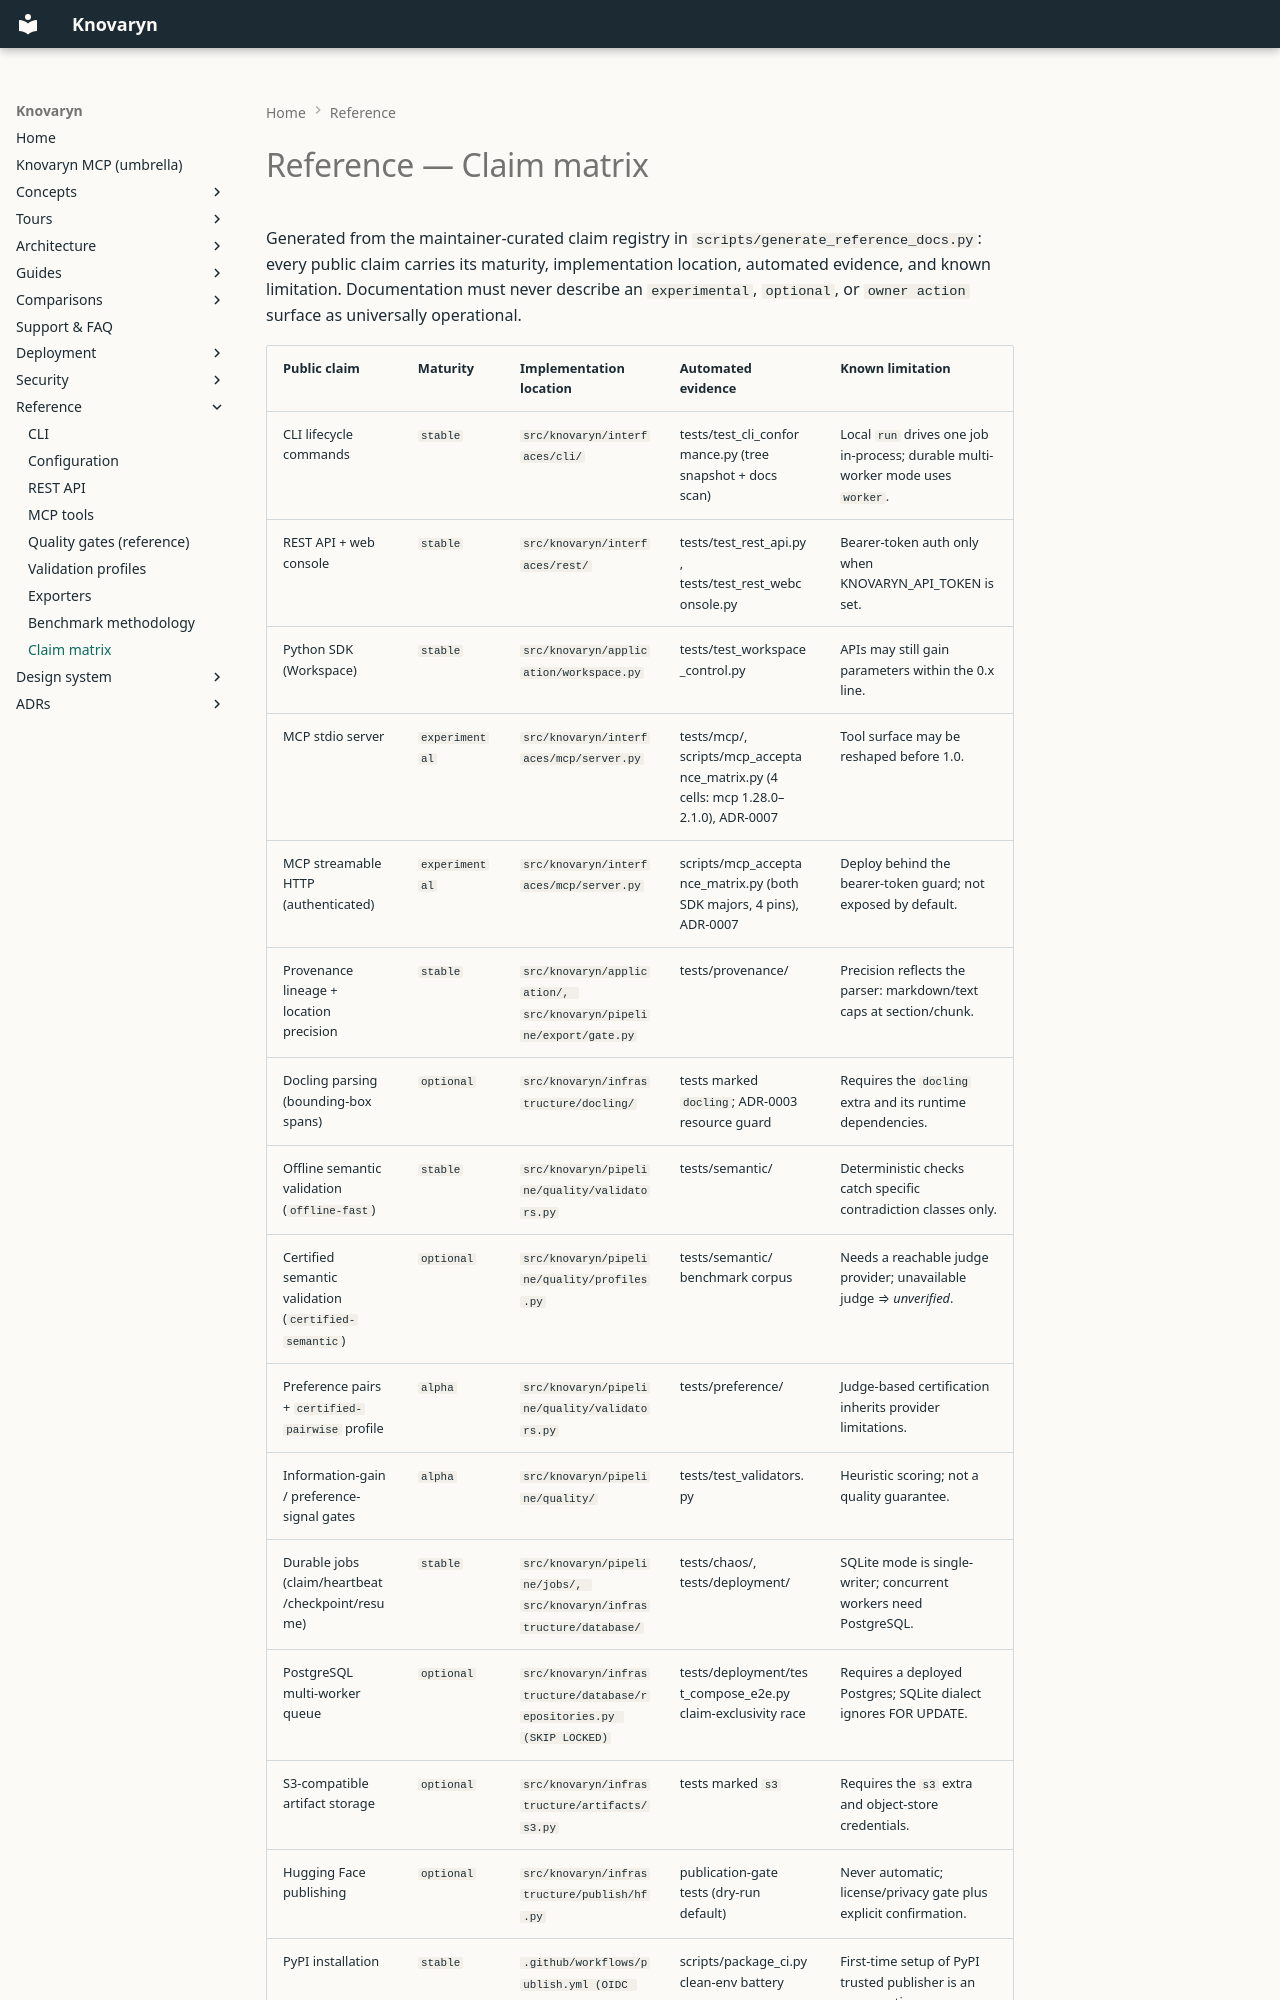

repository: waalwalker1/knovaryn · page: reference/claim-matrix/index.html · generator: mkdocs

---
description: >-
  The claim matrix: every public claim Knovaryn makes, mapped to
  the test, script, or report that proves it — with no unsupported
  exact-page claims.
---

# Reference — Claim matrix

<!-- GENERATED by scripts/generate_reference_docs.py from the real code. Do not edit inside this block: rerun the script instead. -->

Generated from the maintainer-curated claim registry in
`scripts/generate_reference_docs.py`: every public claim carries its
maturity, implementation location, automated evidence, and known
limitation. Documentation must never describe an `experimental`,
`optional`, or `owner action` surface as universally operational.
